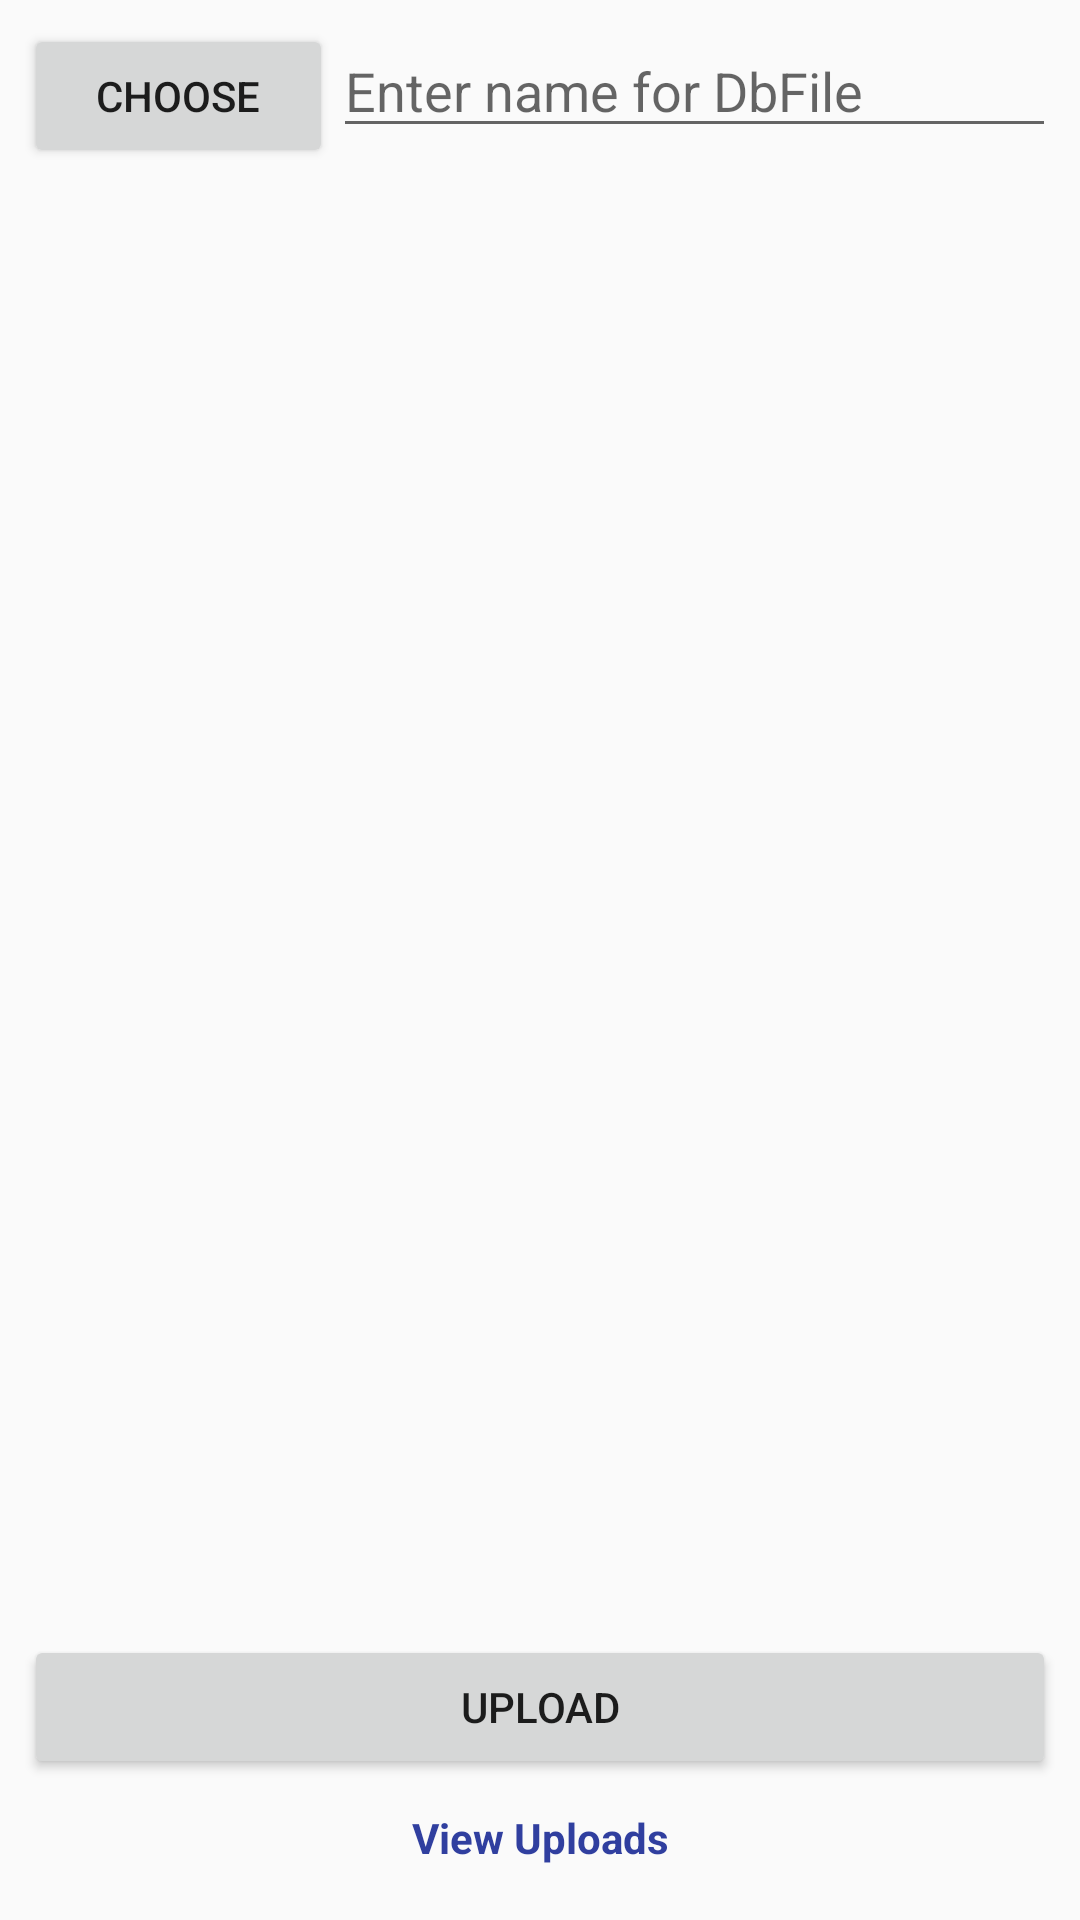

Write the Android layout XML for this screen, with the resource values it uses.
<!-- AndroidManifest.xml: application theme AppTheme -->
<!-- res/layout/backuplayout.xml -->
<?xml version="1.0" encoding="utf-8"?>
<RelativeLayout xmlns:android="http://schemas.android.com/apk/res/android"
    xmlns:tools="http://schemas.android.com/tools"
    android:id="@+id/activity_main"
    android:layout_width="match_parent"
    android:layout_height="match_parent"
    android:paddingBottom="@dimen/activity_vertical_margin"
    android:paddingLeft="@dimen/activity_horizontal_margin"
    android:paddingRight="@dimen/activity_horizontal_margin"
    android:paddingTop="@dimen/activity_vertical_margin"
    tools:context="com.example.vebdentalcare.BackupActivity">

    <LinearLayout
        android:id="@+id/linearLayout"
        android:layout_width="match_parent"
        android:layout_height="wrap_content"
        android:orientation="horizontal">

        <Button
            android:id="@+id/buttonChoose"
            android:layout_width="wrap_content"
            android:layout_height="wrap_content"
            android:layout_weight="1"
            android:text="Choose" />

        <EditText
            android:id="@+id/editText"
            android:layout_width="wrap_content"
            android:layout_height="wrap_content"
            android:layout_weight="4"
            android:hint="Enter name for DbFile" />

    </LinearLayout>


    <ImageView
        android:id="@+id/imageView"
        android:layout_width="match_parent"
        android:layout_height="wrap_content"
        android:layout_alignParentLeft="true"
        android:layout_alignParentStart="true"
        android:layout_below="@+id/linearLayout" />

    <LinearLayout
        android:layout_width="match_parent"
        android:layout_height="wrap_content"
        android:layout_alignParentBottom="true"
        android:orientation="vertical">

        <Button
            android:id="@+id/buttonUpload"
            android:layout_width="match_parent"
            android:layout_height="wrap_content"
            android:layout_weight="1"
            android:text="Upload" />

        <TextView
            android:id="@+id/textViewShow"
            android:layout_width="match_parent"
            android:layout_height="wrap_content"
            android:padding="10dp"
            android:text="View Uploads"
            android:textAlignment="center"
            android:textColor="@color/colorPrimary"
            android:textStyle="bold" />
    </LinearLayout>
</RelativeLayout>
<!-- resources referenced by this layout -->
<resources>
  <color name="colorPrimary">#303F9F</color>
  <dimen name="activity_horizontal_margin">8dp</dimen>
  <dimen name="activity_vertical_margin">8dp</dimen>
  <style name="AppTheme" parent="Base.Theme.AppCompat.Light.DarkActionBar">
          
          <item name="colorPrimary">@color/colorPrimary</item>
          <item name="colorPrimaryDark">@color/colorPrimaryDark</item>
          <item name="colorAccent">@color/colorAccent</item>
      </style>
  <color name="colorPrimaryDark">#303F9F</color>
  <color name="colorAccent">#FF4081</color>
</resources>
